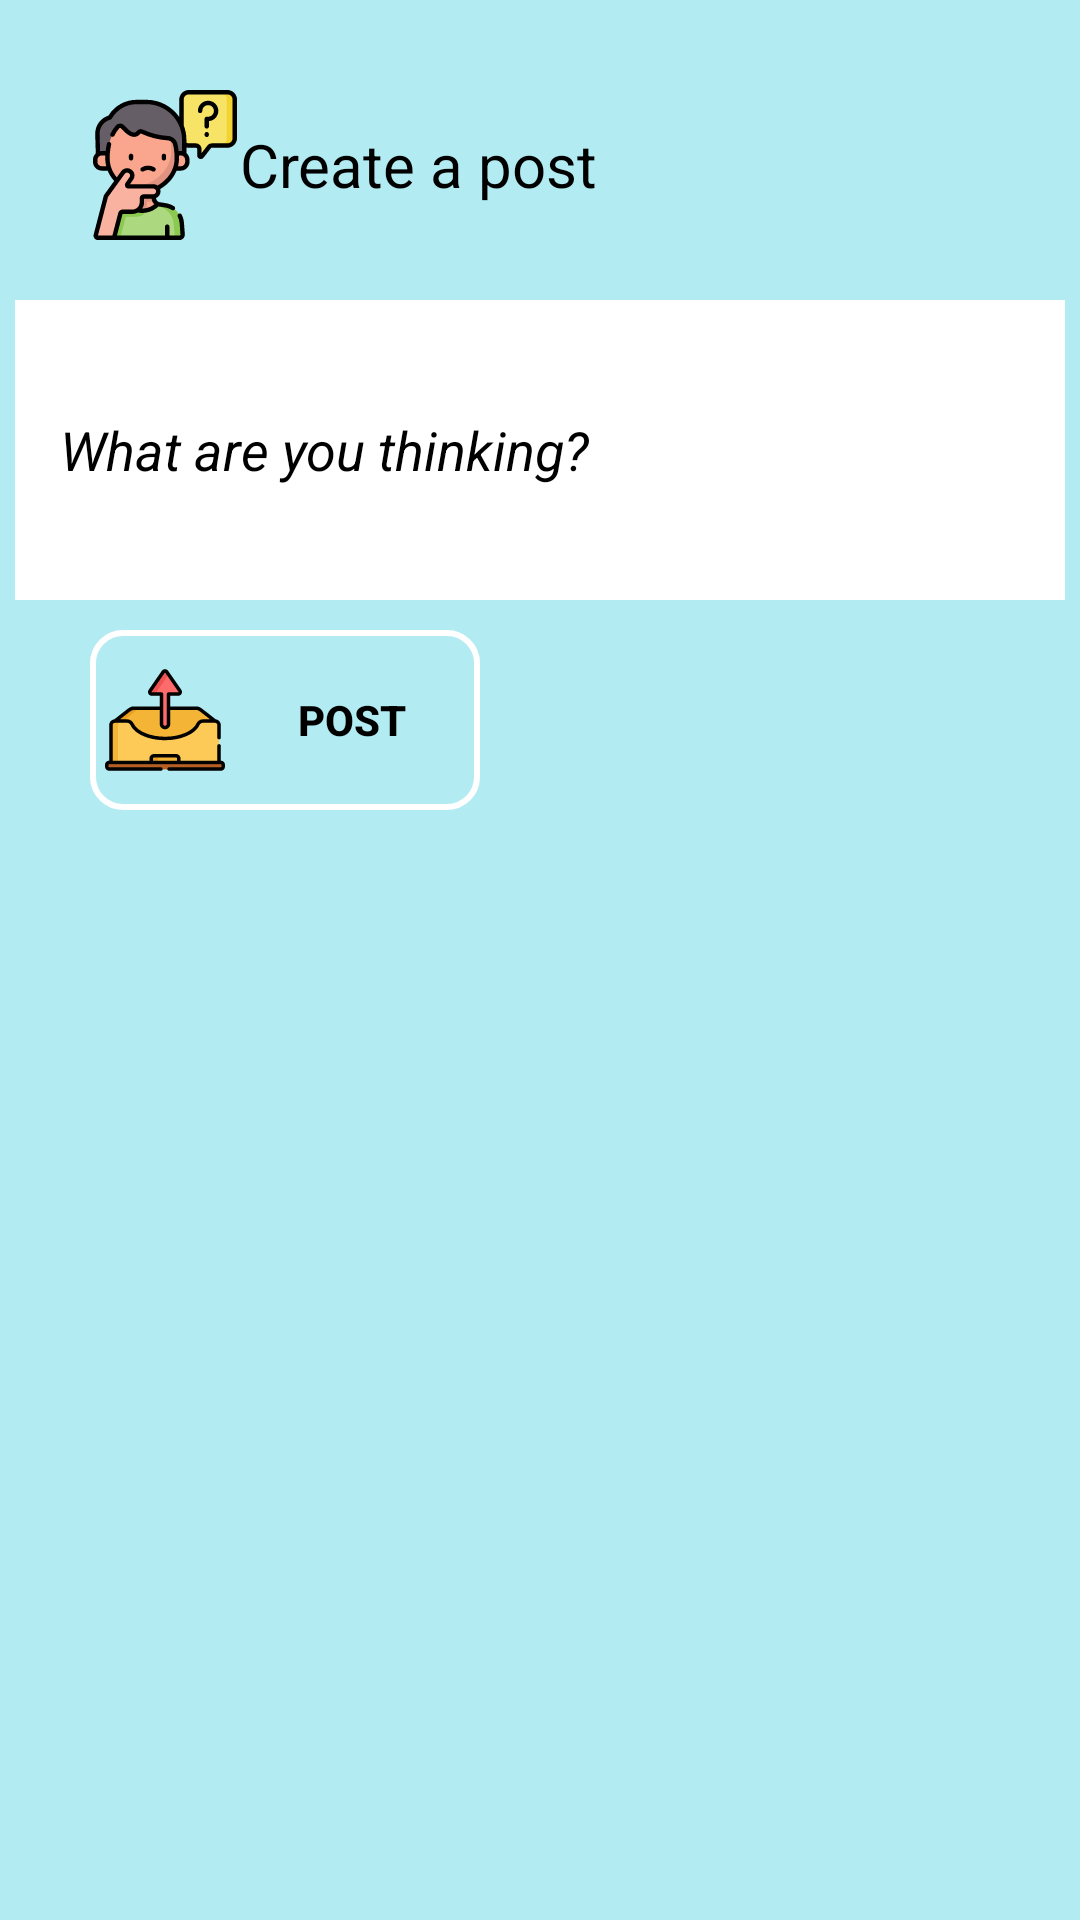

The Android layout XML behind this screen, and the referenced resources:
<!-- AndroidManifest.xml: application theme Theme.AppCompat.NoActionBar -->
<!-- res/layout/fragment_home.xml -->
<?xml version="1.0" encoding="utf-8"?>
<LinearLayout xmlns:android="http://schemas.android.com/apk/res/android"
    android:layout_width="match_parent"
    android:layout_height="match_parent"
    android:background="@color/color_light_blue"
    android:orientation="vertical">

    <androidx.core.widget.NestedScrollView
        android:layout_width="match_parent"
        android:layout_height="@dimen/height_450dp"
        android:scrollbars="none">

        <LinearLayout xmlns:android="http://schemas.android.com/apk/res/android"
            android:layout_width="match_parent"
            android:layout_height="match_parent"
            android:background="@color/color_light_blue"
            android:orientation="vertical">

            <TextView
                android:id="@+id/tv_create_post"
                android:layout_width="match_parent"
                android:layout_height="wrap_content"
                android:layout_marginStart="@dimen/margin_start_30dp"
                android:layout_marginTop="@dimen/margin_top_30dp"
                android:drawableLeft="@drawable/ic_thinking"
                android:gravity="center_vertical"
                android:text="Create a post"
                android:textColor="@color/color_black"
                android:textSize="@dimen/text_size_20sp" />

            <EditText
                android:id="@+id/edt_post_status_content"
                android:layout_width="@dimen/height_350dp"
                android:layout_height="@dimen/height_100dp"
                android:layout_gravity="center_horizontal"
                android:layout_marginTop="@dimen/margin_top_20dp"
                android:background="@color/color_white"
                android:hint="What are you thinking?"
                android:padding="@dimen/padding_15dp"
                android:textColor="@color/color_black"
                android:textColorHint="@color/color_black"
                android:textStyle="italic" />

            <Button
                android:id="@+id/btn_post_status"
                android:layout_width="@dimen/width_130dp"
                android:layout_height="@dimen/height_60dp"
                android:layout_marginStart="@dimen/margin_start_30dp"
                android:layout_marginTop="@dimen/margin_top_10dp"
                android:layout_marginBottom="@dimen/margin_botton_20dp"
                android:background="@drawable/custom_button"
                android:drawableLeft="@drawable/ic_upload"
                android:drawablePadding="@dimen/padding_5dp"
                android:padding="@dimen/padding_5dp"
                android:text="Post"
                android:textColor="@color/color_black"
                android:textStyle="bold" />

            <androidx.recyclerview.widget.RecyclerView
                android:id="@+id/rc_home"
                android:layout_width="match_parent"
                android:layout_height="match_parent" />
        </LinearLayout>
    </androidx.core.widget.NestedScrollView>
</LinearLayout>
<!-- resources referenced by this layout -->
<resources>
  <color name="color_black">#000000</color>
  <color name="color_light_blue">#b2ebf2</color>
  <color name="color_white">#FFFFFF</color>
  <dimen name="height_100dp">100dp</dimen>
  <dimen name="height_350dp">350dp</dimen>
  <dimen name="height_450dp">450dp</dimen>
  <dimen name="height_60dp">60dp</dimen>
  <dimen name="margin_botton_20dp">20dp</dimen>
  <dimen name="margin_start_30dp">30dp</dimen>
  <dimen name="margin_top_10dp">10dp</dimen>
  <dimen name="margin_top_20dp">20dp</dimen>
  <dimen name="margin_top_30dp">30dp</dimen>
  <dimen name="padding_15dp">15dp</dimen>
  <dimen name="padding_5dp">5dp</dimen>
  <dimen name="text_size_20sp">20sp</dimen>
  <dimen name="width_130dp">130dp</dimen>
  <!-- drawable custom_button (drawable) -->
  <?xml version="1.0" encoding="utf-8"?>
  <shape xmlns:android="http://schemas.android.com/apk/res/android">
      <stroke
          android:width="2dp"
          android:color="@color/color_white" />
      <corners android:radius="10dp" />
  </shape>
  <!-- drawable ic_thinking: vector/xml drawable (drawable, 12080 chars, omitted) -->
  <!-- drawable ic_upload: vector/xml drawable (drawable, 5530 chars, omitted) -->
</resources>
